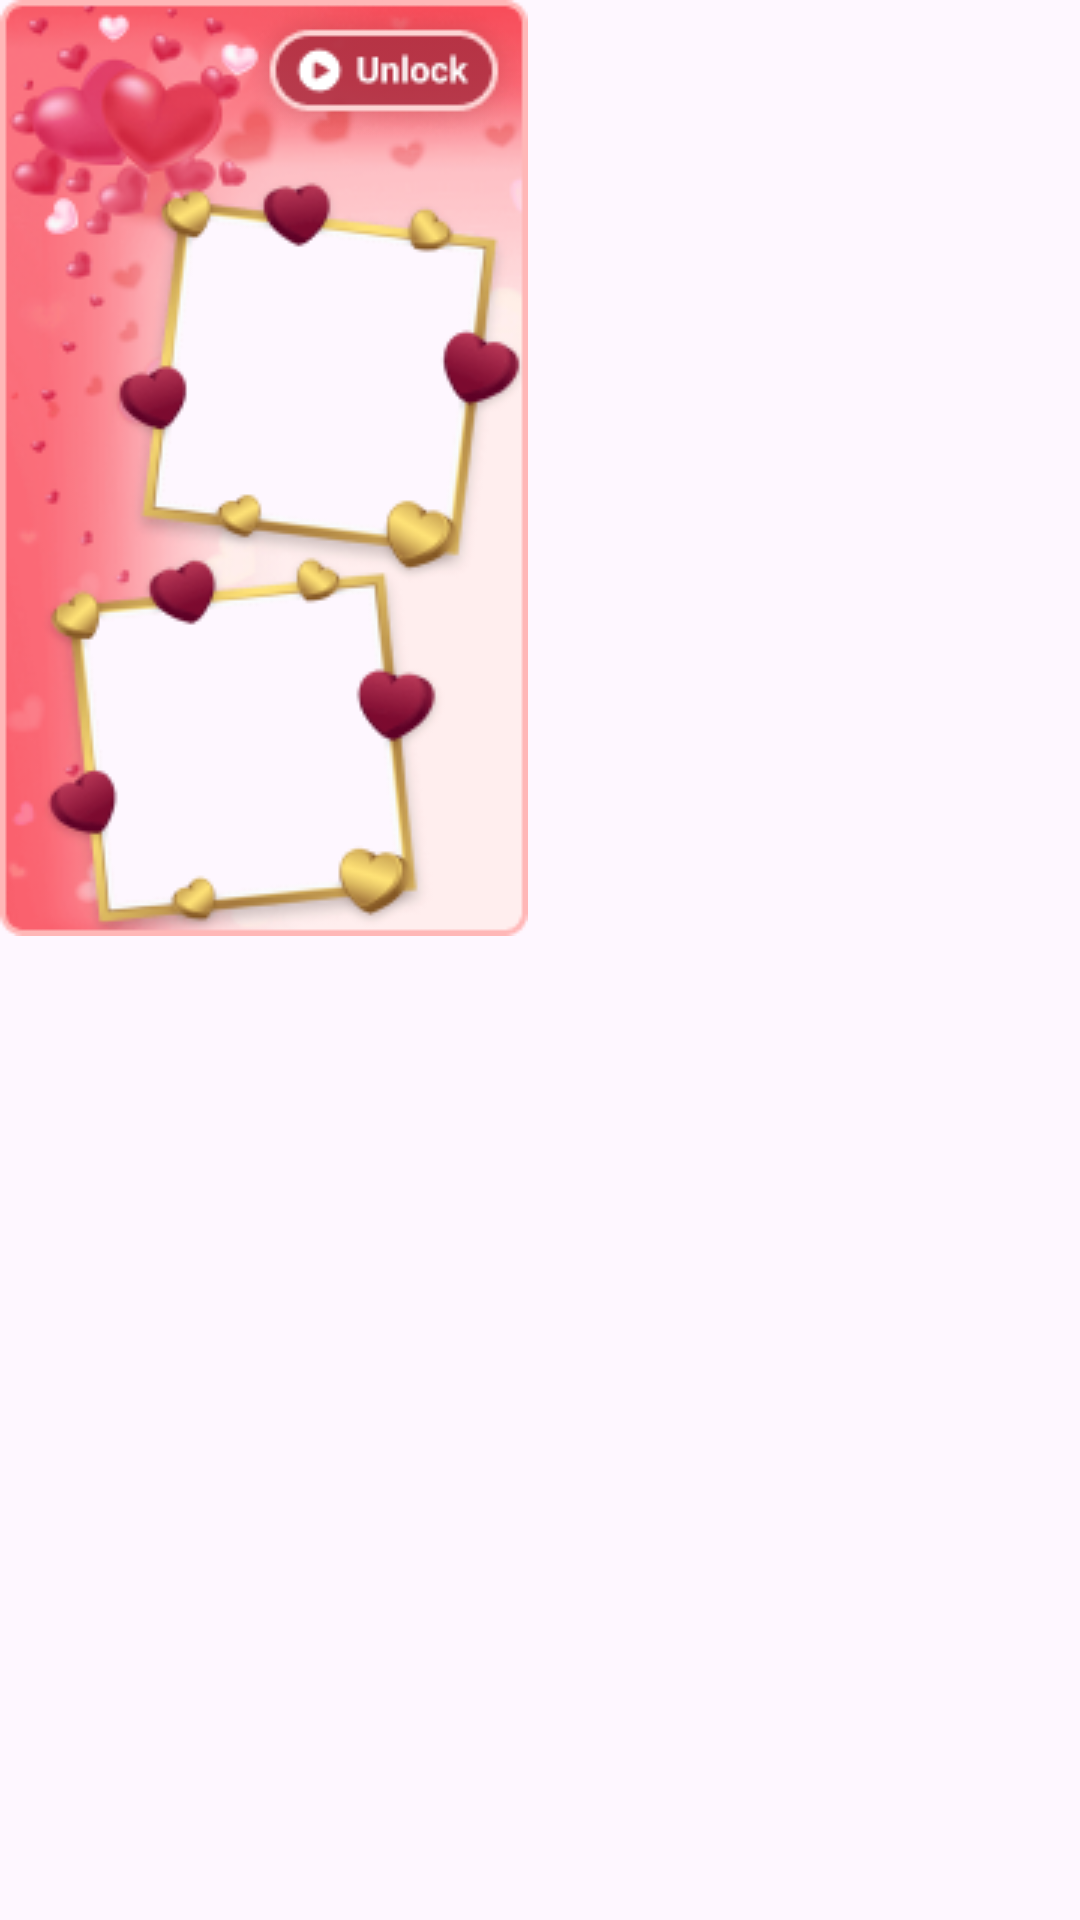

Produce the Android XML layout that renders to this screen, including the resource entries it uses.
<!-- AndroidManifest.xml: application theme Theme.LoveFrames -->
<!-- res/layout/premium_image_item.xml -->
<?xml version="1.0" encoding="utf-8"?>
<RelativeLayout xmlns:android="http://schemas.android.com/apk/res/android"
    android:layout_width="wrap_content"
    android:layout_height="wrap_content"
    android:layout_rowWeight="1"
    android:layout_columnWeight="1"
    android:layout_margin="@dimen/xs_dp"
    android:layout_rowSpan="2"
    >
    <ImageView
        android:id="@+id/image_view"
        android:layout_width="wrap_content"
        android:layout_height="wrap_content"
        android:src="@drawable/img_1" />
    <ImageView
        android:layout_width="wrap_content"
        android:layout_height="wrap_content"
        android:layout_alignEnd="@id/image_view"
        android:layout_marginEnd="0dp"
        android:src="@drawable/premium_overlay" />
</RelativeLayout>
<!-- resources referenced by this layout -->
<resources>
  <dimen name="xs_dp">8dp</dimen>
  <!-- drawable img_1: png bitmap (drawable, 52809 bytes) -->
  <!-- drawable premium_overlay: png bitmap (drawable, 4243 bytes) -->
  <style name="Theme.LoveFrames" parent="Base.Theme.LoveFrames" />
  <style name="Base.Theme.LoveFrames" parent="Theme.Material3.DayNight.NoActionBar">
          
          
          <item name="android:statusBarColor">@color/pink</item>
      </style>
  <color name="pink">#FF9393</color>
</resources>
